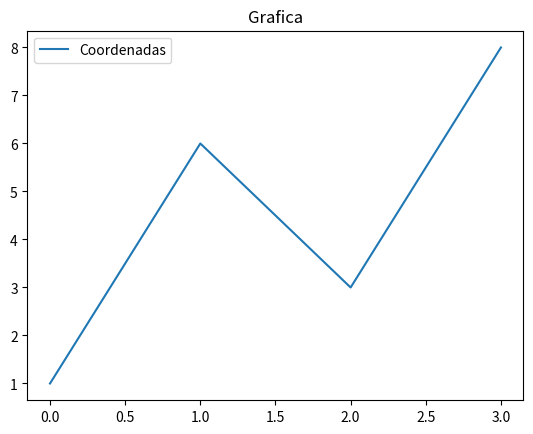

The matplotlib source for this figure:

# Librerias

import pandas as pd
import matplotlib.pyplot as plt

# DF

df = pd.DataFrame({
	"Coordenadas": [1, 6, 3, 8]
})

# Grafica

df.plot()

plt.title("Grafica")
plt.show()